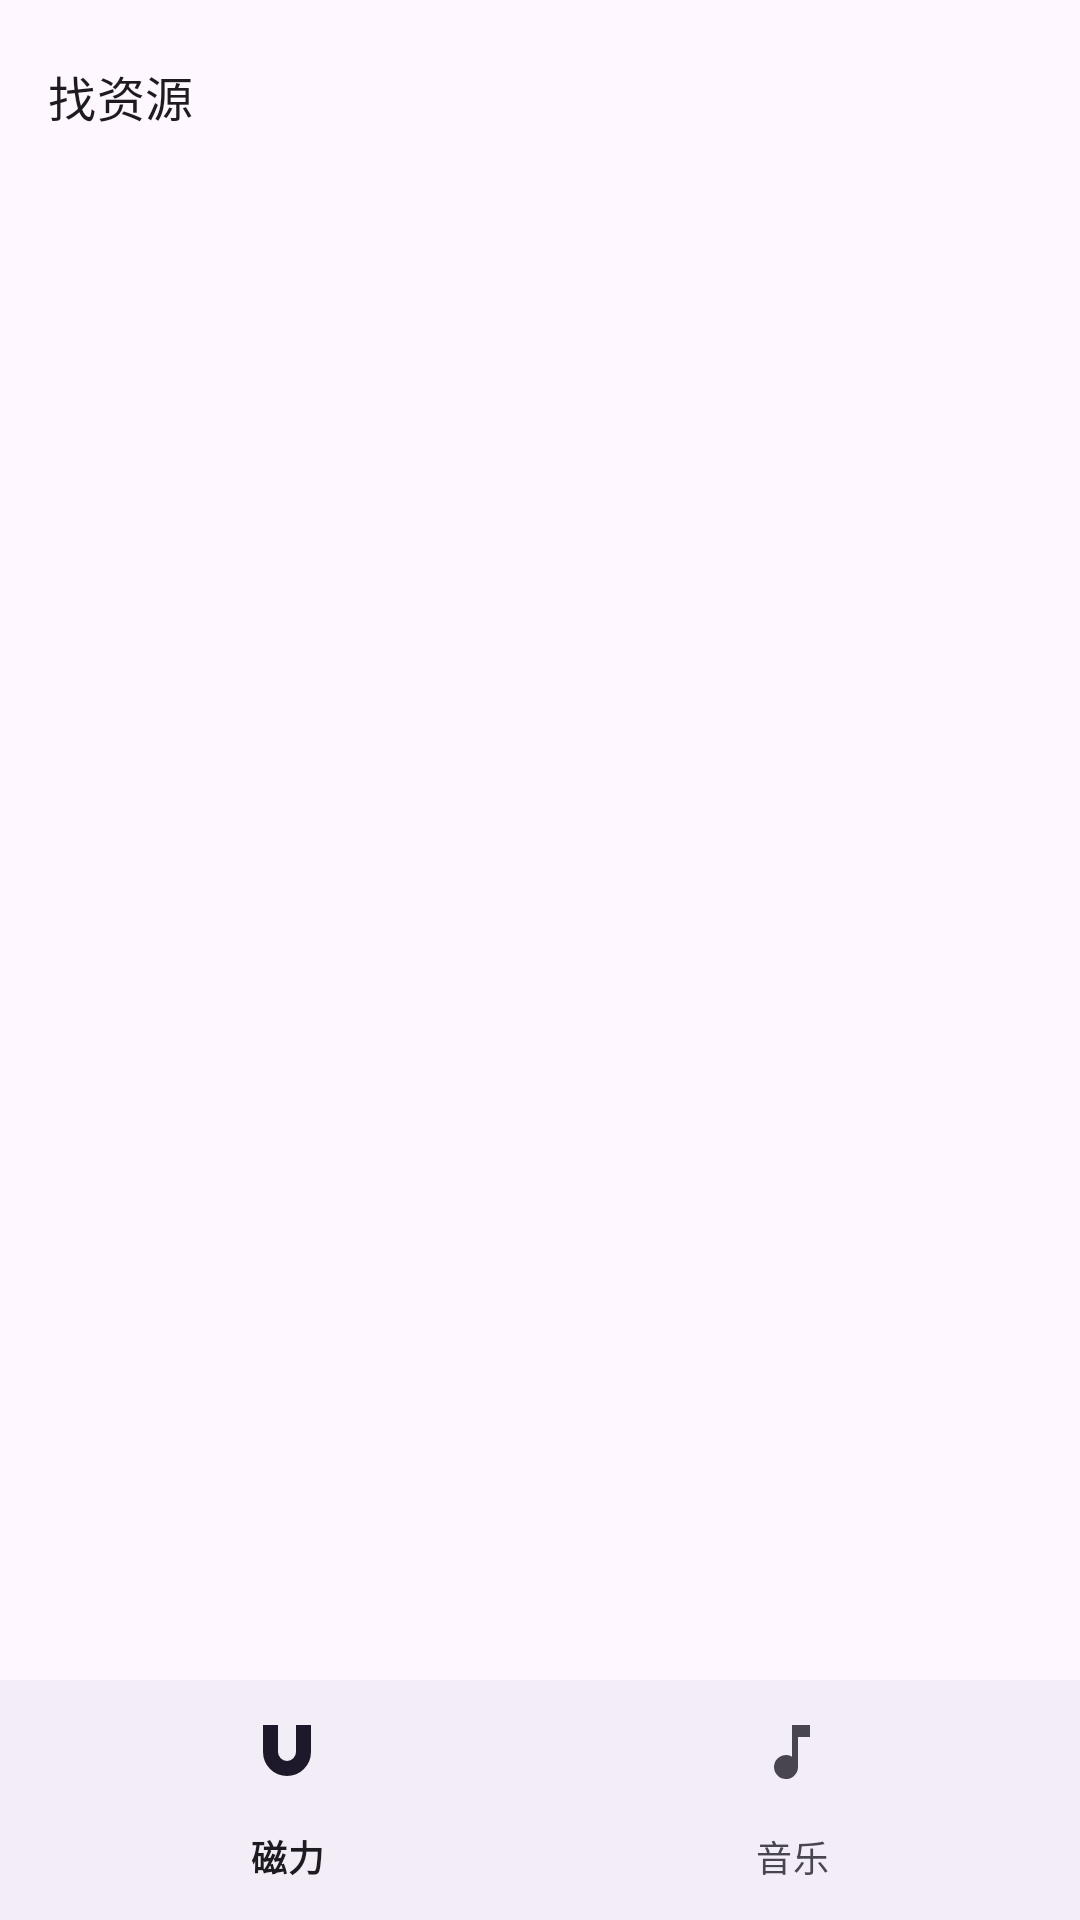

Write the Android layout XML for this screen, with the resource values it uses.
<!-- AndroidManifest.xml: application theme Theme.ResFind -->
<!-- res/layout/activity_main.xml -->
<LinearLayout xmlns:android="http://schemas.android.com/apk/res/android"
    xmlns:app="http://schemas.android.com/apk/res-auto"
    android:orientation="vertical" android:layout_width="match_parent" android:layout_height="match_parent">
    <com.google.android.material.appbar.MaterialToolbar
        android:id="@+id/toolbar" android:background="?colorSurface"
        android:layout_width="match_parent" android:layout_height="?actionBarSize"
        app:title="@string/app_name" app:titleTextAppearance="@style/TextAppearance.Material3.TitleMedium"/>
    <androidx.viewpager2.widget.ViewPager2
        android:id="@+id/viewPager" android:layout_width="match_parent" android:layout_height="0dp" android:layout_weight="1"/>
    <com.google.android.material.bottomnavigation.BottomNavigationView
        android:id="@+id/bottomNav" android:layout_width="match_parent" android:layout_height="wrap_content"
        app:labelVisibilityMode="labeled" app:menu="@menu/bottom_nav"/>
</LinearLayout>
<!-- resources referenced by this layout -->
<resources>
  <string name="app_name">找资源</string>
  <style name="Theme.ResFind" parent="Theme.Material3.DayNight.NoActionBar">
          <item name="android:statusBarColor">?colorSurface</item>
          <item name="colorPrimary">@color/brand</item>
      </style>
  <color name="brand">#3f51b5</color>
</resources>
